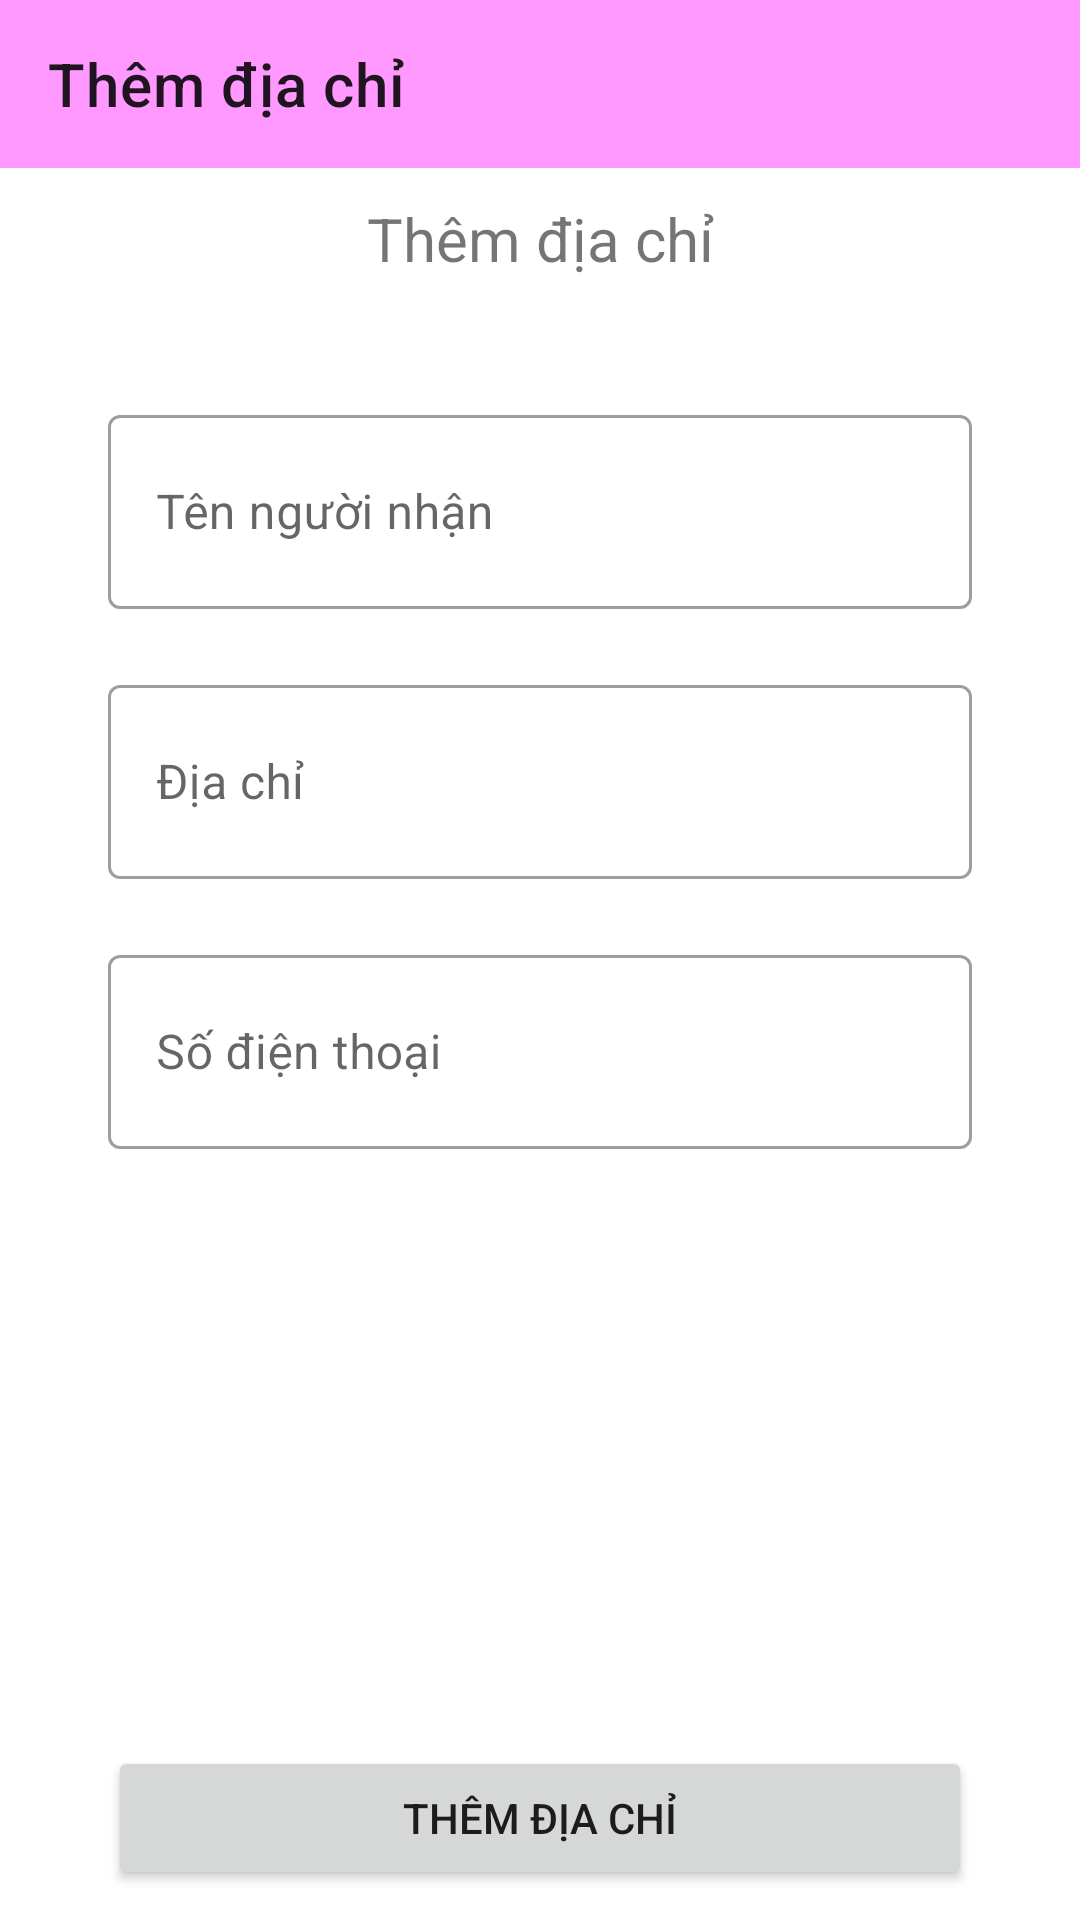

Android layout source for this screen:
<!-- AndroidManifest.xml: application theme Theme.MyStore -->
<!-- res/layout/activity_add_address.xml -->
<?xml version="1.0" encoding="utf-8"?>
<androidx.constraintlayout.widget.ConstraintLayout xmlns:android="http://schemas.android.com/apk/res/android"
    xmlns:app="http://schemas.android.com/apk/res-auto"
    xmlns:tools="http://schemas.android.com/tools"
    android:layout_width="match_parent"
    android:layout_height="match_parent"
    tools:context=".activities.AddAddressActivity">

    <androidx.appcompat.widget.Toolbar
        android:background="@color/pink"
        app:title="Thêm địa chỉ"
        android:id="@+id/add_address_toolbar"
        app:layout_constraintEnd_toEndOf="parent"
        app:layout_constraintStart_toStartOf="parent"
        app:layout_constraintTop_toTopOf="parent"
        android:layout_width="match_parent"
        android:layout_height="wrap_content"/>

    <TextView
        android:id="@+id/create_address"
        android:text="Thêm địa chỉ"
        android:textSize="20dp"
        android:layout_margin="10dp"
        app:layout_constraintTop_toBottomOf="@id/add_address_toolbar"
        app:layout_constraintStart_toStartOf="parent"
        app:layout_constraintEnd_toEndOf="parent"
        android:layout_width="wrap_content"
        android:layout_height="wrap_content"/>

    <com.google.android.material.textfield.TextInputLayout
        android:id="@+id/inputName"
        android:layout_width="0dp"
        android:layout_height="70dp"
        android:hint="Tên người nhận"
        android:layout_marginTop="40dp"
        style="@style/Widget.MaterialComponents.TextInputLayout.OutlinedBox"
        app:layout_constraintWidth_percent="0.8"
        app:layout_constraintStart_toStartOf="parent"
        app:layout_constraintEnd_toEndOf="parent"
        app:layout_constraintTop_toBottomOf="@+id/create_address">
        <EditText
            android:id="@+id/add_address_name"
            android:layout_width="match_parent"
            android:layout_height="match_parent"/>
    </com.google.android.material.textfield.TextInputLayout>

    <com.google.android.material.textfield.TextInputLayout
        android:id="@+id/inputAddress"
        android:layout_width="0dp"
        android:layout_height="70dp"
        android:hint="Địa chỉ"
        android:layout_marginTop="20dp"
        style="@style/Widget.MaterialComponents.TextInputLayout.OutlinedBox"
        app:layout_constraintWidth_percent="0.8"
        app:layout_constraintStart_toStartOf="parent"
        app:layout_constraintEnd_toEndOf="parent"
        app:layout_constraintTop_toBottomOf="@+id/inputName">
        <EditText
            android:id="@+id/add_address_address"
            android:layout_width="match_parent"
            android:layout_height="match_parent"/>
    </com.google.android.material.textfield.TextInputLayout>

    <com.google.android.material.textfield.TextInputLayout
        android:id="@+id/inputPhone"
        android:layout_width="0dp"
        android:layout_height="70dp"
        android:hint="Số điện thoại"
        android:layout_marginTop="20dp"
        style="@style/Widget.MaterialComponents.TextInputLayout.OutlinedBox"
        app:layout_constraintWidth_percent="0.8"
        app:layout_constraintStart_toStartOf="parent"
        app:layout_constraintEnd_toEndOf="parent"
        app:layout_constraintTop_toBottomOf="@+id/inputAddress">
        <EditText
            android:id="@+id/add_address_phone"
            android:layout_width="match_parent"
            android:layout_height="match_parent"/>
    </com.google.android.material.textfield.TextInputLayout>

    <Button
        android:id="@+id/add_address"
        android:text="Thêm địa chỉ"
        android:layout_marginBottom="10dp"
        app:layout_constraintWidth_percent="0.8"
        android:layout_width="0dp"
        android:layout_height="wrap_content"
        app:layout_constraintStart_toStartOf="parent"
        app:layout_constraintEnd_toEndOf="parent"
        app:layout_constraintBottom_toBottomOf="parent"/>
</androidx.constraintlayout.widget.ConstraintLayout>
<!-- resources referenced by this layout -->
<resources>
  <color name="pink">#FF99FF</color>
  <style name="Theme.MyStore" parent="Theme.MaterialComponents.DayNight.NoActionBar">
          
          <item name="colorPrimary">@color/pink</item>
          <item name="colorPrimaryVariant">@color/pink</item>
          <item name="colorOnPrimary">@color/white</item>
          
          <item name="colorSecondary">@color/teal_200</item>
          <item name="colorSecondaryVariant">@color/teal_700</item>
          <item name="colorOnSecondary">@color/black</item>
          
          <item name="android:statusBarColor" tools:targetApi="l">?attr/colorPrimaryVariant</item>
          
      </style>
  <color name="white">#FFFFFFFF</color>
  <color name="teal_200">#FF03DAC5</color>
  <color name="teal_700">#FF018786</color>
  <color name="black">#FF000000</color>
</resources>
